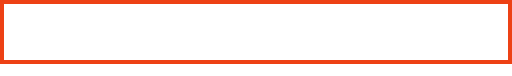
t = 0.00 s
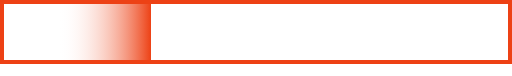
t = 1.25 s
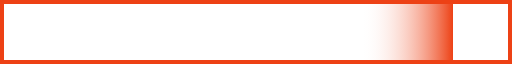
t = 3.75 s
t = 5.00 s: frame unchanged from t = 0.00 s, image omitted
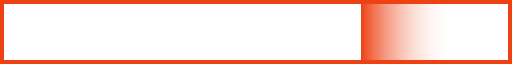
t = 6.25 s
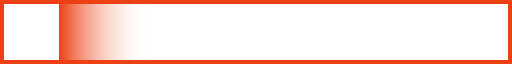
t = 8.75 s

The animated SVG that drew these frames (rendered in a browser with its animation timeline set to each time). Animation: 2 SMIL elements (animateTransform=2); one cycle of 10.00 s, repeats indefinitely.

<?xml version="1.0" encoding="UTF-8" standalone="no"?><svg xmlns:svg="http://www.w3.org/2000/svg" xmlns="http://www.w3.org/2000/svg" xmlns:xlink="http://www.w3.org/1999/xlink" version="1.0" width="88px" height="13px" viewBox="0 0 128 19" xml:space="preserve"><linearGradient id="linear-gradient"><stop offset="0%" stop-color="#ffffff" fill-opacity="0" stop-opacity="0"/><stop offset="100%" stop-color="#ed4115" fill-opacity="1"/></linearGradient><linearGradient id="linear-gradient2"><stop offset="0%" stop-color="#ed4115" fill-opacity="1"/><stop offset="100%" stop-color="#ffffff" fill-opacity="0" stop-opacity="0"/></linearGradient><path fill="#ed4115" fill-opacity="1" d="M0,16V0H128V16H0ZM127,1H1V15H127V1Z"/><g><rect fill="url(#linear-gradient)" x="-23" y="1" width="23" height="14"/><animateTransform attributeName="transform" type="translate" values="0 0;151 0;151 0" dur="10000ms" repeatCount="indefinite"/></g><g><rect fill="url(#linear-gradient2)" x="128" y="1" width="23" height="14"/><animateTransform attributeName="transform" type="translate" values="0 0; 0 0;-151 0" dur="10000ms" repeatCount="indefinite"/></g></svg>